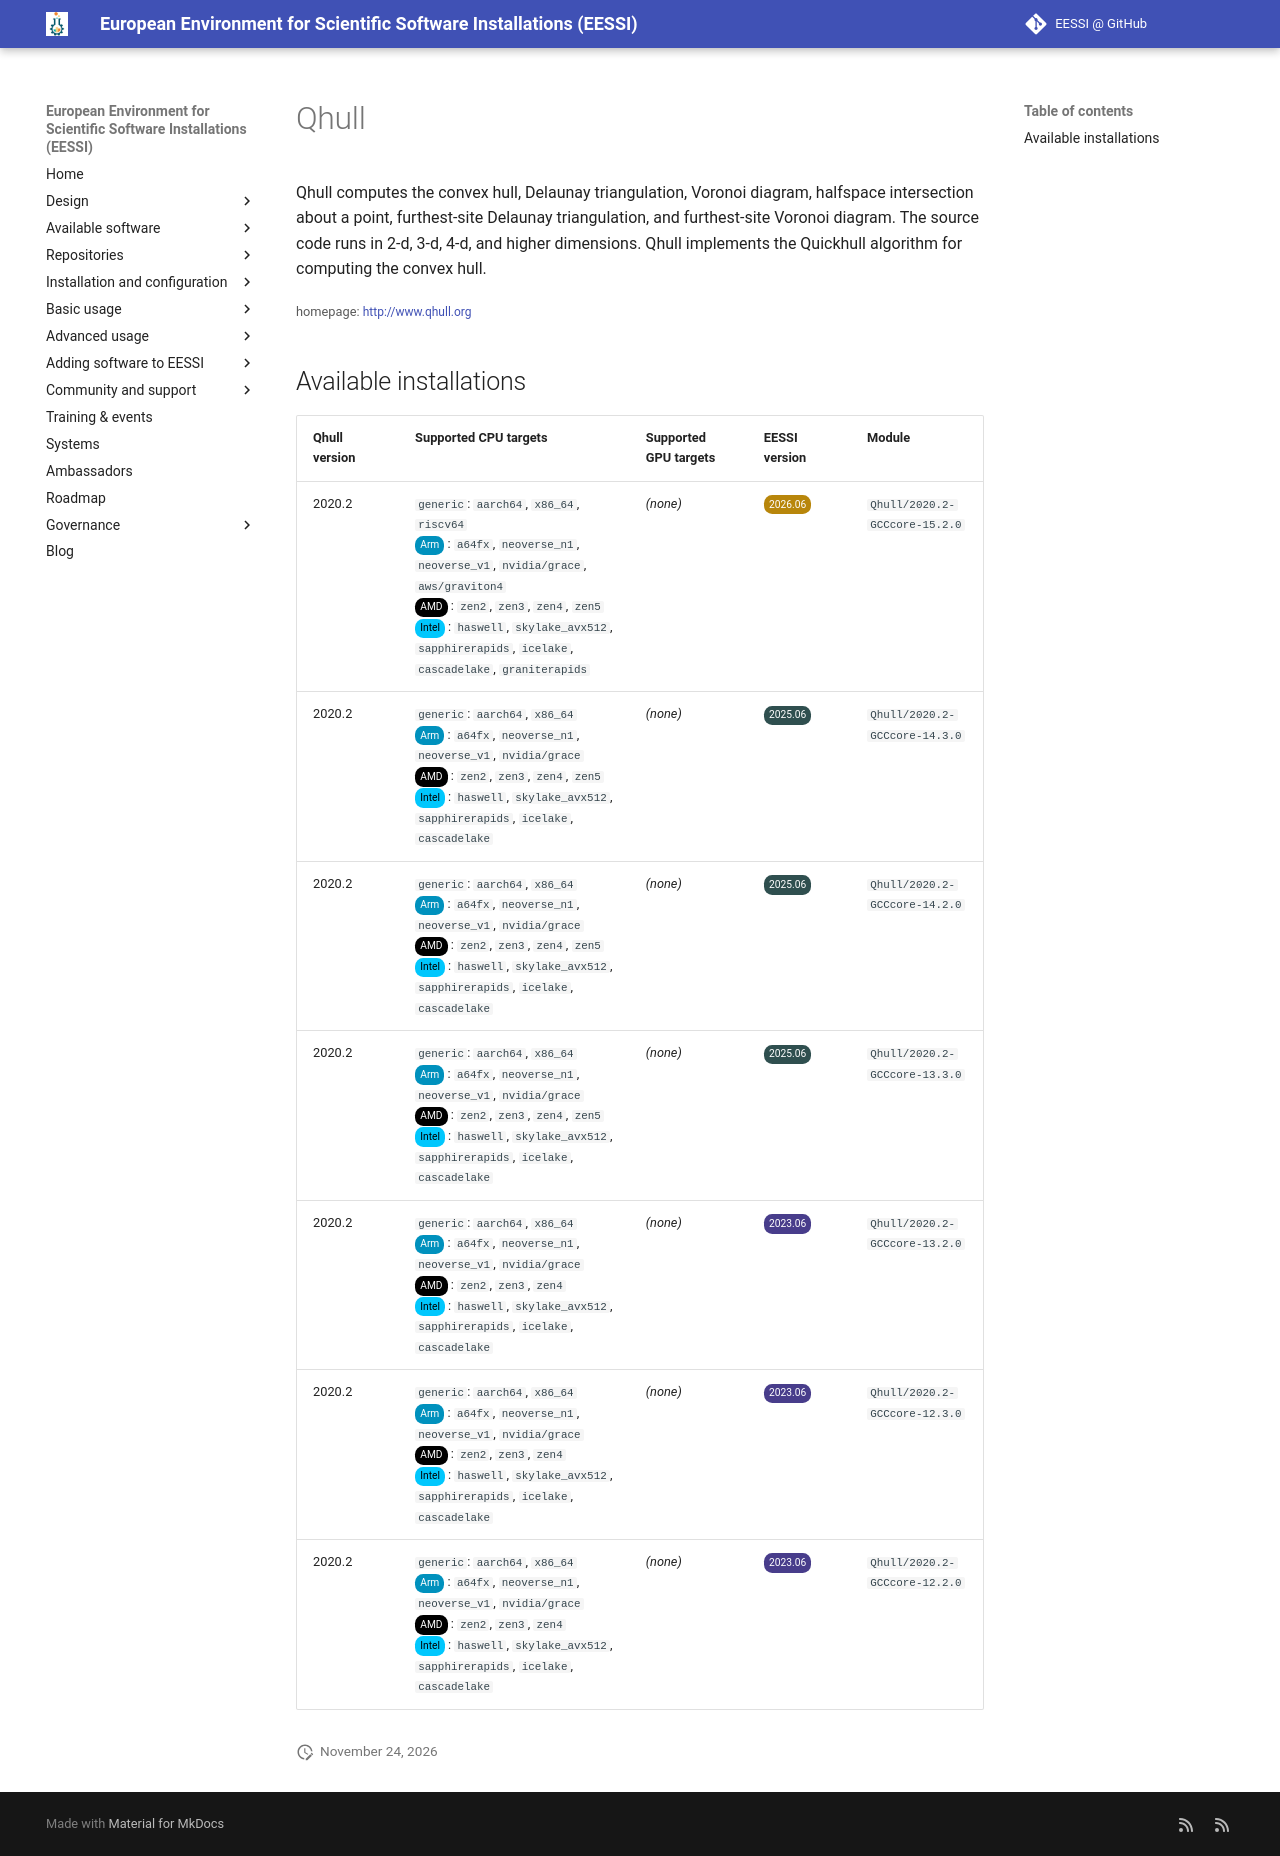

repository: EESSI/docs · page: available_software/detail/Qhull/index.html · generator: mkdocs

---
json_ld:
  '@context': https://schema.org
  '@type': SoftwareApplication
  applicationCategory: DeveloperApplication
  description: "\n Qhull computes the convex hull, Delaunay triangulation, Voronoi\
    \ diagram,\n halfspace intersection about a point, furthest-site Delaunay triangulation,\n\
    \ and furthest-site Voronoi diagram. The source code runs in 2-d, 3-d, 4-d, and\n\
    \ higher dimensions. Qhull implements the Quickhull algorithm for computing the\n\
    \ convex hull.\n"
  license: Not confirmed
  name: Qhull
  offers:
    '@type': Offer
    price: 0
  operatingSystem: LINUX
  review:
    '@type': Review
    author:
      '@type': Organization
      name: EESSI
    reviewBody: Application has been successfully made available on all architectures
      supported by EESSI
    reviewRating:
      '@type': Rating
      ratingValue: 5
  softwareRequirements: See https://www.eessi.io/docs/ for how to make EESSI available
    on your system
  softwareVersion: '[''2020.2'']'
  url: http://www.qhull.org
---
# Qhull



 Qhull computes the convex hull, Delaunay triangulation, Voronoi diagram,
 halfspace intersection about a point, furthest-site Delaunay triangulation,
 and furthest-site Voronoi diagram. The source code runs in 2-d, 3-d, 4-d, and
 higher dimensions. Qhull implements the Quickhull algorithm for computing the
 convex hull.


<small>homepage: </small><span class="software-link">[http://www.qhull.org](http://www.qhull.org)</span>

## Available installations


|Qhull version|Supported CPU targets|Supported GPU targets|EESSI version|Module|
| --- | --- | --- | --- | --- |
|2020.2|`generic`: `aarch64`, `x86_64`, `riscv64`<br/><span class="software-cpu-arm">Arm</span>: `a64fx`, `neoverse_n1`, `neoverse_v1`, `nvidia/grace`, `aws/graviton4`<br/><span class="software-cpu-amd">AMD</span>: `zen2`, `zen3`, `zen4`, `zen5`<br/><span class="software-cpu-intel">Intel</span>: `haswell`, `skylake_avx512`, `sapphirerapids`, `icelake`, `cascadelake`, `graniterapids`<br/>|*(none)*|<span class="software-eessi-version-202606">2026.06</span>|`Qhull/2020.2-GCCcore-15.2.0`|
|2020.2|`generic`: `aarch64`, `x86_64`<br/><span class="software-cpu-arm">Arm</span>: `a64fx`, `neoverse_n1`, `neoverse_v1`, `nvidia/grace`<br/><span class="software-cpu-amd">AMD</span>: `zen2`, `zen3`, `zen4`, `zen5`<br/><span class="software-cpu-intel">Intel</span>: `haswell`, `skylake_avx512`, `sapphirerapids`, `icelake`, `cascadelake`<br/>|*(none)*|<span class="software-eessi-version-202506">2025.06</span>|`Qhull/2020.2-GCCcore-14.3.0`|
|2020.2|`generic`: `aarch64`, `x86_64`<br/><span class="software-cpu-arm">Arm</span>: `a64fx`, `neoverse_n1`, `neoverse_v1`, `nvidia/grace`<br/><span class="software-cpu-amd">AMD</span>: `zen2`, `zen3`, `zen4`, `zen5`<br/><span class="software-cpu-intel">Intel</span>: `haswell`, `skylake_avx512`, `sapphirerapids`, `icelake`, `cascadelake`<br/>|*(none)*|<span class="software-eessi-version-202506">2025.06</span>|`Qhull/2020.2-GCCcore-14.2.0`|
|2020.2|`generic`: `aarch64`, `x86_64`<br/><span class="software-cpu-arm">Arm</span>: `a64fx`, `neoverse_n1`, `neoverse_v1`, `nvidia/grace`<br/><span class="software-cpu-amd">AMD</span>: `zen2`, `zen3`, `zen4`, `zen5`<br/><span class="software-cpu-intel">Intel</span>: `haswell`, `skylake_avx512`, `sapphirerapids`, `icelake`, `cascadelake`<br/>|*(none)*|<span class="software-eessi-version-202506">2025.06</span>|`Qhull/2020.2-GCCcore-13.3.0`|
|2020.2|`generic`: `aarch64`, `x86_64`<br/><span class="software-cpu-arm">Arm</span>: `a64fx`, `neoverse_n1`, `neoverse_v1`, `nvidia/grace`<br/><span class="software-cpu-amd">AMD</span>: `zen2`, `zen3`, `zen4`<br/><span class="software-cpu-intel">Intel</span>: `haswell`, `skylake_avx512`, `sapphirerapids`, `icelake`, `cascadelake`<br/>|*(none)*|<span class="software-eessi-version-202306">2023.06</span>|`Qhull/2020.2-GCCcore-13.2.0`|
|2020.2|`generic`: `aarch64`, `x86_64`<br/><span class="software-cpu-arm">Arm</span>: `a64fx`, `neoverse_n1`, `neoverse_v1`, `nvidia/grace`<br/><span class="software-cpu-amd">AMD</span>: `zen2`, `zen3`, `zen4`<br/><span class="software-cpu-intel">Intel</span>: `haswell`, `skylake_avx512`, `sapphirerapids`, `icelake`, `cascadelake`<br/>|*(none)*|<span class="software-eessi-version-202306">2023.06</span>|`Qhull/2020.2-GCCcore-12.3.0`|
|2020.2|`generic`: `aarch64`, `x86_64`<br/><span class="software-cpu-arm">Arm</span>: `a64fx`, `neoverse_n1`, `neoverse_v1`, `nvidia/grace`<br/><span class="software-cpu-amd">AMD</span>: `zen2`, `zen3`, `zen4`<br/><span class="software-cpu-intel">Intel</span>: `haswell`, `skylake_avx512`, `sapphirerapids`, `icelake`, `cascadelake`<br/>|*(none)*|<span class="software-eessi-version-202306">2023.06</span>|`Qhull/2020.2-GCCcore-12.2.0`|
